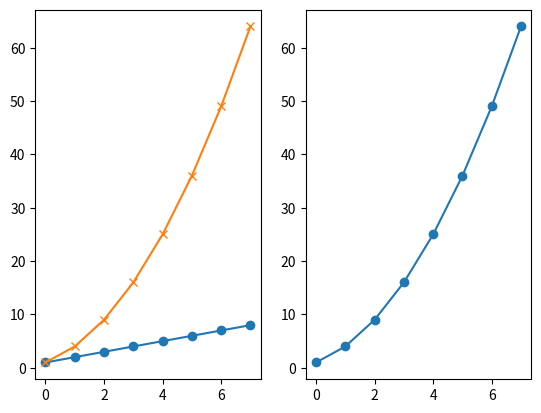
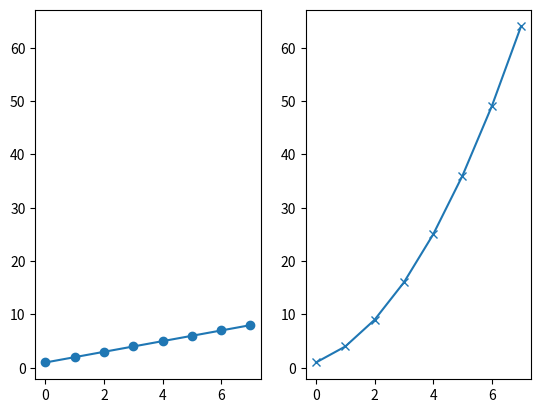
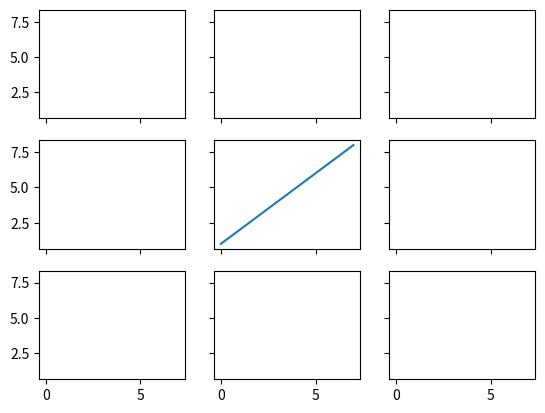
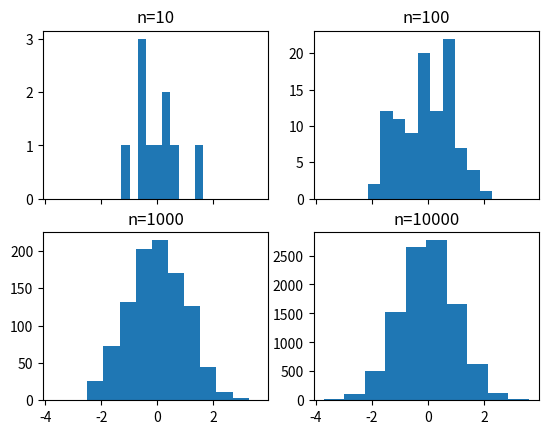
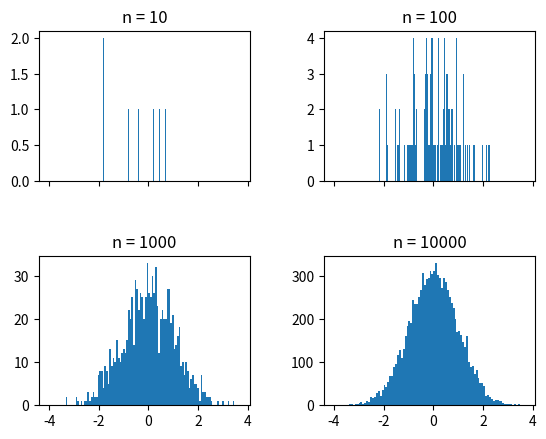
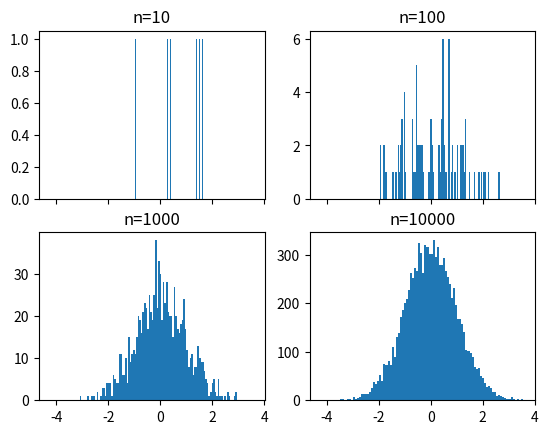
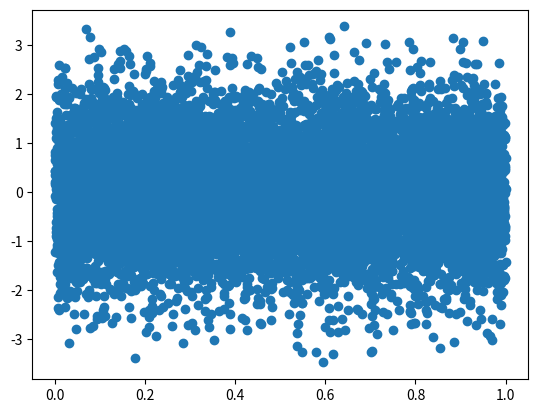
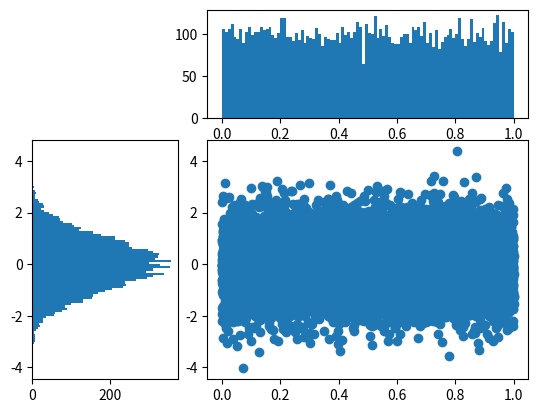

Reproduce these figures in Python, in order. (Note: this script raises an exception after producing the figures.)

# coding: utf-8

# # Subplots

# In[1]:

get_ipython().magic('matplotlib notebook')

import matplotlib.pyplot as plt
import numpy as np

get_ipython().magic('pinfo plt.subplot')


# In[3]:

plt.figure()
# subplot with 1 row, 2 columns, and current axis is 1st subplot axes
plt.subplot(1, 2, 1)

linear_data = np.array([1,2,3,4,5,6,7,8])

plt.plot(linear_data, '-o')


# In[4]:

exponential_data = linear_data**2 

# subplot with 1 row, 2 columns, and current axis is 2nd subplot axes
plt.subplot(1, 2, 2)
plt.plot(exponential_data, '-o')


# In[5]:

# plot exponential data on 1st subplot axes
plt.subplot(1, 2, 1)
plt.plot(exponential_data, '-x')


# In[10]:

plt.gcf().canvas.draw()


# In[11]:

plt.figure()
ax1 = plt.subplot(1, 2, 1)
plt.plot(linear_data, '-o')
# pass sharey=ax1 to ensure the two subplots share the same y axis
ax2 = plt.subplot(1, 2, 2, sharey=ax1)
plt.plot(exponential_data, '-x')


# In[12]:

plt.figure()
# the right hand side is equivalent shorthand syntax
plt.subplot(1,2,1) == plt.subplot(121)


# In[13]:

# create a 3x3 grid of subplots
fig, ((ax1,ax2,ax3), (ax4,ax5,ax6), (ax7,ax8,ax9)) = plt.subplots(3, 3, sharex=True, sharey=True)
# plot the linear_data on the 5th subplot axes 
ax5.plot(linear_data, '-')


# In[16]:

# set inside tick labels to visible
for ax in plt.gcf().get_axes():
    for label in ax.get_xticklabels() + ax.get_yticklabels():
        label.set_visible(True)
        


# In[17]:

# necessary on some systems to update the plot
plt.gcf().canvas.draw()


# # Histograms

# In[25]:

# create 2x2 grid of axis subplots
fig, ((ax1, ax2), (ax3, ax4)) = plt.subplots(2, 2, sharex=True)
axs = [ax1,ax2,ax3,ax4]

# draw n = 10, 100, 1000, and 10000 samples from the normal distribution and plot corresponding histograms
for n in range(0,len(axs)):
    sample_size = 10**(n+1)
    sample = np.random.normal(size=sample_size)
    axs[n].hist(sample)
    axs[n].set_title('n={}'.format(sample_size))


# In[48]:

fig, ((ax1, ax2), (ax3, ax4)) = plt.subplots(2, 2, sharex=True)
axs = [ax1, ax2, ax3, ax4]

for n in (range(len(axs))):
    sample_size = 10**(n+1)
    sample = np.random.normal(size=sample_size)
    axs[n].hist(sample, bins=100)
    axs[n].set_title("n = {}".format(sample_size))
for plot in plt.gcf().get_axes():
    for label in plot.get_xticklabels() + plot.get_yticklabels():
        label.set_visible(True)
plt.subplots_adjust(bottom=0.1,hspace=0.5, wspace=0.35)


# In[47]:

get_ipython().magic('pinfo plt.subplots_adjust')


# In[ ]:

# repeat with number of bins set to 100
fig, ((ax1, ax2), (ax3, ax4)) = plt.subplots(2, 2, sharex=True)
axs = [ax1,ax2,ax3,ax4]

for n in range(0,len(axs)):
    sample_size = 10**(n+1)
    sample = np.random.normal(loc=0.0, scale=1.0, size=sample_size)
    axs[n].hist(sample, bins=100)
    axs[n].set_title('n={}'.format(sample_size))


# In[ ]:

plt.figure()
Y = np.random.normal(loc=0.0, scale=1.0, size=10000)
X = np.random.random(size=10000)
plt.scatter(X,Y)


# In[ ]:

# use gridspec to partition the figure into subplots
import matplotlib.gridspec as gridspec

plt.figure()
gspec = gridspec.GridSpec(3, 3)

top_histogram = plt.subplot(gspec[0, 1:])
side_histogram = plt.subplot(gspec[1:, 0])
lower_right = plt.subplot(gspec[1:, 1:])


# In[ ]:

Y = np.random.normal(loc=0.0, scale=1.0, size=10000)
X = np.random.random(size=10000)
lower_right.scatter(X, Y)
top_histogram.hist(X, bins=100)
s = side_histogram.hist(Y, bins=100, orientation='horizontal')


# In[ ]:

# clear the histograms and plot normed histograms
top_histogram.clear()
top_histogram.hist(X, bins=100, normed=True)
side_histogram.clear()
side_histogram.hist(Y, bins=100, orientation='horizontal', normed=True)
# flip the side histogram's x axis
side_histogram.invert_xaxis()


# In[ ]:

# change axes limits
for ax in [top_histogram, lower_right]:
    ax.set_xlim(0, 1)
for ax in [side_histogram, lower_right]:
    ax.set_ylim(-5, 5)


# In[ ]:

get_ipython().run_cell_magic('HTML', '', "<img src='http://educationxpress.mit.edu/sites/default/files/journal/WP1-Fig13.jpg' />")


# # Box and Whisker Plots

# In[ ]:

import pandas as pd
normal_sample = np.random.normal(loc=0.0, scale=1.0, size=10000)
random_sample = np.random.random(size=10000)
gamma_sample = np.random.gamma(2, size=10000)

df = pd.DataFrame({'normal': normal_sample, 
                   'random': random_sample, 
                   'gamma': gamma_sample})


# In[ ]:

df.describe()


# In[ ]:

plt.figure()
# create a boxplot of the normal data, assign the output to a variable to supress output
_ = plt.boxplot(df['normal'], whis='range')


# In[ ]:

# clear the current figure
plt.clf()
# plot boxplots for all three of df's columns
_ = plt.boxplot([ df['normal'], df['random'], df['gamma'] ], whis='range')


# In[ ]:

plt.figure()
_ = plt.hist(df['gamma'], bins=100)


# In[ ]:

import mpl_toolkits.axes_grid1.inset_locator as mpl_il

plt.figure()
plt.boxplot([ df['normal'], df['random'], df['gamma'] ], whis='range')
# overlay axis on top of another 
ax2 = mpl_il.inset_axes(plt.gca(), width='60%', height='40%', loc=2)
ax2.hist(df['gamma'], bins=100)
ax2.margins(x=0.5)


# In[ ]:

# switch the y axis ticks for ax2 to the right side
ax2.yaxis.tick_right()


# In[ ]:

# if `whis` argument isn't passed, boxplot defaults to showing 1.5*interquartile (IQR) whiskers with outliers
plt.figure()
_ = plt.boxplot([ df['normal'], df['random'], df['gamma'] ] )


# # Heatmaps

# In[ ]:

plt.figure()

Y = np.random.normal(loc=0.0, scale=1.0, size=10000)
X = np.random.random(size=10000)
_ = plt.hist2d(X, Y, bins=25)


# In[ ]:

plt.figure()
_ = plt.hist2d(X, Y, bins=100)


# In[ ]:

# add a colorbar legend
plt.colorbar()


# # Animations

# In[ ]:

import matplotlib.animation as animation

n = 100
x = np.random.randn(n)


# In[ ]:

# create the function that will do the plotting, where curr is the current frame
def update(curr):
    # check if animation is at the last frame, and if so, stop the animation a
    if curr == n: 
        a.event_source.stop()
    plt.cla()
    bins = np.arange(-4, 4, 0.5)
    plt.hist(x[:curr], bins=bins)
    plt.axis([-4,4,0,30])
    plt.gca().set_title('Sampling the Normal Distribution')
    plt.gca().set_ylabel('Frequency')
    plt.gca().set_xlabel('Value')
    plt.annotate('n = {}'.format(curr), [3,27])


# In[ ]:

fig = plt.figure()
a = animation.FuncAnimation(fig, update, interval=100)


# # Interactivity

# In[ ]:

plt.figure()
data = np.random.rand(10)
plt.plot(data)

def onclick(event):
    plt.cla()
    plt.plot(data)
    plt.gca().set_title('Event at pixels {},{} \nand data {},{}'.format(event.x, event.y, event.xdata, event.ydata))

# tell mpl_connect we want to pass a 'button_press_event' into onclick when the event is detected
plt.gcf().canvas.mpl_connect('button_press_event', onclick)


# In[ ]:

from random import shuffle
origins = ['China', 'Brazil', 'India', 'USA', 'Canada', 'UK', 'Germany', 'Iraq', 'Chile', 'Mexico']

shuffle(origins)

df = pd.DataFrame({'height': np.random.rand(10),
                   'weight': np.random.rand(10),
                   'origin': origins})
df


# In[ ]:

plt.figure()
# picker=5 means the mouse doesn't have to click directly on an event, but can be up to 5 pixels away
plt.scatter(df['height'], df['weight'], picker=5)
plt.gca().set_ylabel('Weight')
plt.gca().set_xlabel('Height')


# In[ ]:

def onpick(event):
    origin = df.iloc[event.ind[0]]['origin']
    plt.gca().set_title('Selected item came from {}'.format(origin))

# tell mpl_connect we want to pass a 'pick_event' into onpick when the event is detected
plt.gcf().canvas.mpl_connect('pick_event', onpick)

